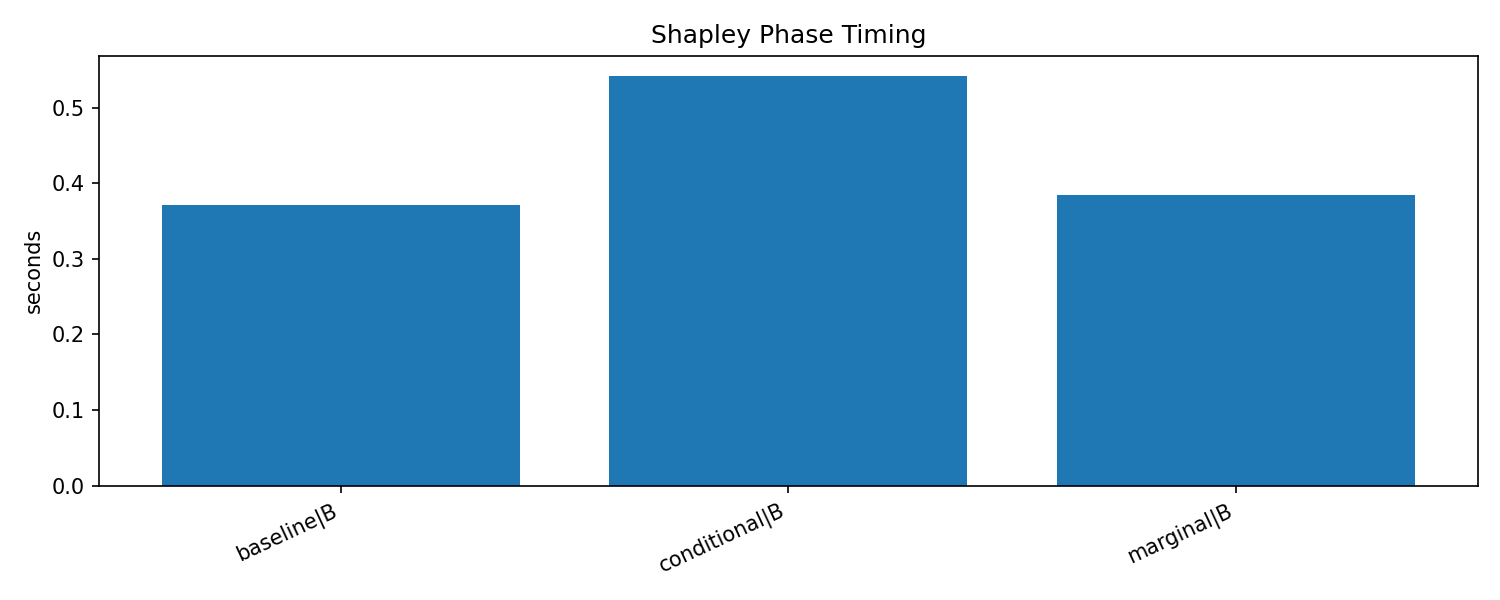

The data file committed next to this chart (first rows):
epoch_start, epoch_end, phase, cycle, duration_sec, num_batches, num_samples, num_node_groups, tactic, run_id, training_type, shapley_tactic
49, 49, B, 0, 0.1266, , 1024, 32, baseline, shapley-20260606T014643Z-fcc395e5, shapley, baseline
69, 69, B, 1, 0.05409, , 1600, 50, baseline, shapley-20260606T014643Z-fcc395e5, shapley, baseline
89, 89, B, 2, 0.04461, , 1600, 50, baseline, shapley-20260606T014643Z-fcc395e5, shapley, baseline
109, 109, B, 3, 0.03992, , 1600, 50, baseline, shapley-20260606T014643Z-fcc395e5, shapley, baseline
129, 129, B, 4, 0.05299, , 1600, 50, baseline, shapley-20260606T014643Z-fcc395e5, shapley, baseline
169, 169, B, 5, 0.05335, , 1600, 50, baseline, shapley-20260606T014643Z-fcc395e5, shapley, baseline
49, 49, B, 0, 0.1336, , 1024, 32, marginal, shapley-20260606T014708Z-200e1006, shapley, marginal
69, 69, B, 1, 0.05894, , 1600, 50, marginal, shapley-20260606T014708Z-200e1006, shapley, marginal
89, 89, B, 2, 0.04876, , 1600, 50, marginal, shapley-20260606T014708Z-200e1006, shapley, marginal
109, 109, B, 3, 0.05056, , 1600, 50, marginal, shapley-20260606T014708Z-200e1006, shapley, marginal
129, 129, B, 4, 0.04618, , 1600, 50, marginal, shapley-20260606T014708Z-200e1006, shapley, marginal
169, 169, B, 5, 0.04626, , 1600, 50, marginal, shapley-20260606T014708Z-200e1006, shapley, marginal
49, 49, B, 0, 0.1564, , 1024, 32, conditional, shapley-20260606T014732Z-994ebdac, shapley, conditional
69, 69, B, 1, 0.08042, , 1600, 50, conditional, shapley-20260606T014732Z-994ebdac, shapley, conditional
89, 89, B, 2, 0.08326, , 1600, 50, conditional, shapley-20260606T014732Z-994ebdac, shapley, conditional
109, 109, B, 3, 0.07414, , 1600, 50, conditional, shapley-20260606T014732Z-994ebdac, shapley, conditional
129, 129, B, 4, 0.07306, , 1600, 50, conditional, shapley-20260606T014732Z-994ebdac, shapley, conditional
169, 169, B, 5, 0.0738, , 1600, 50, conditional, shapley-20260606T014732Z-994ebdac, shapley, conditional
